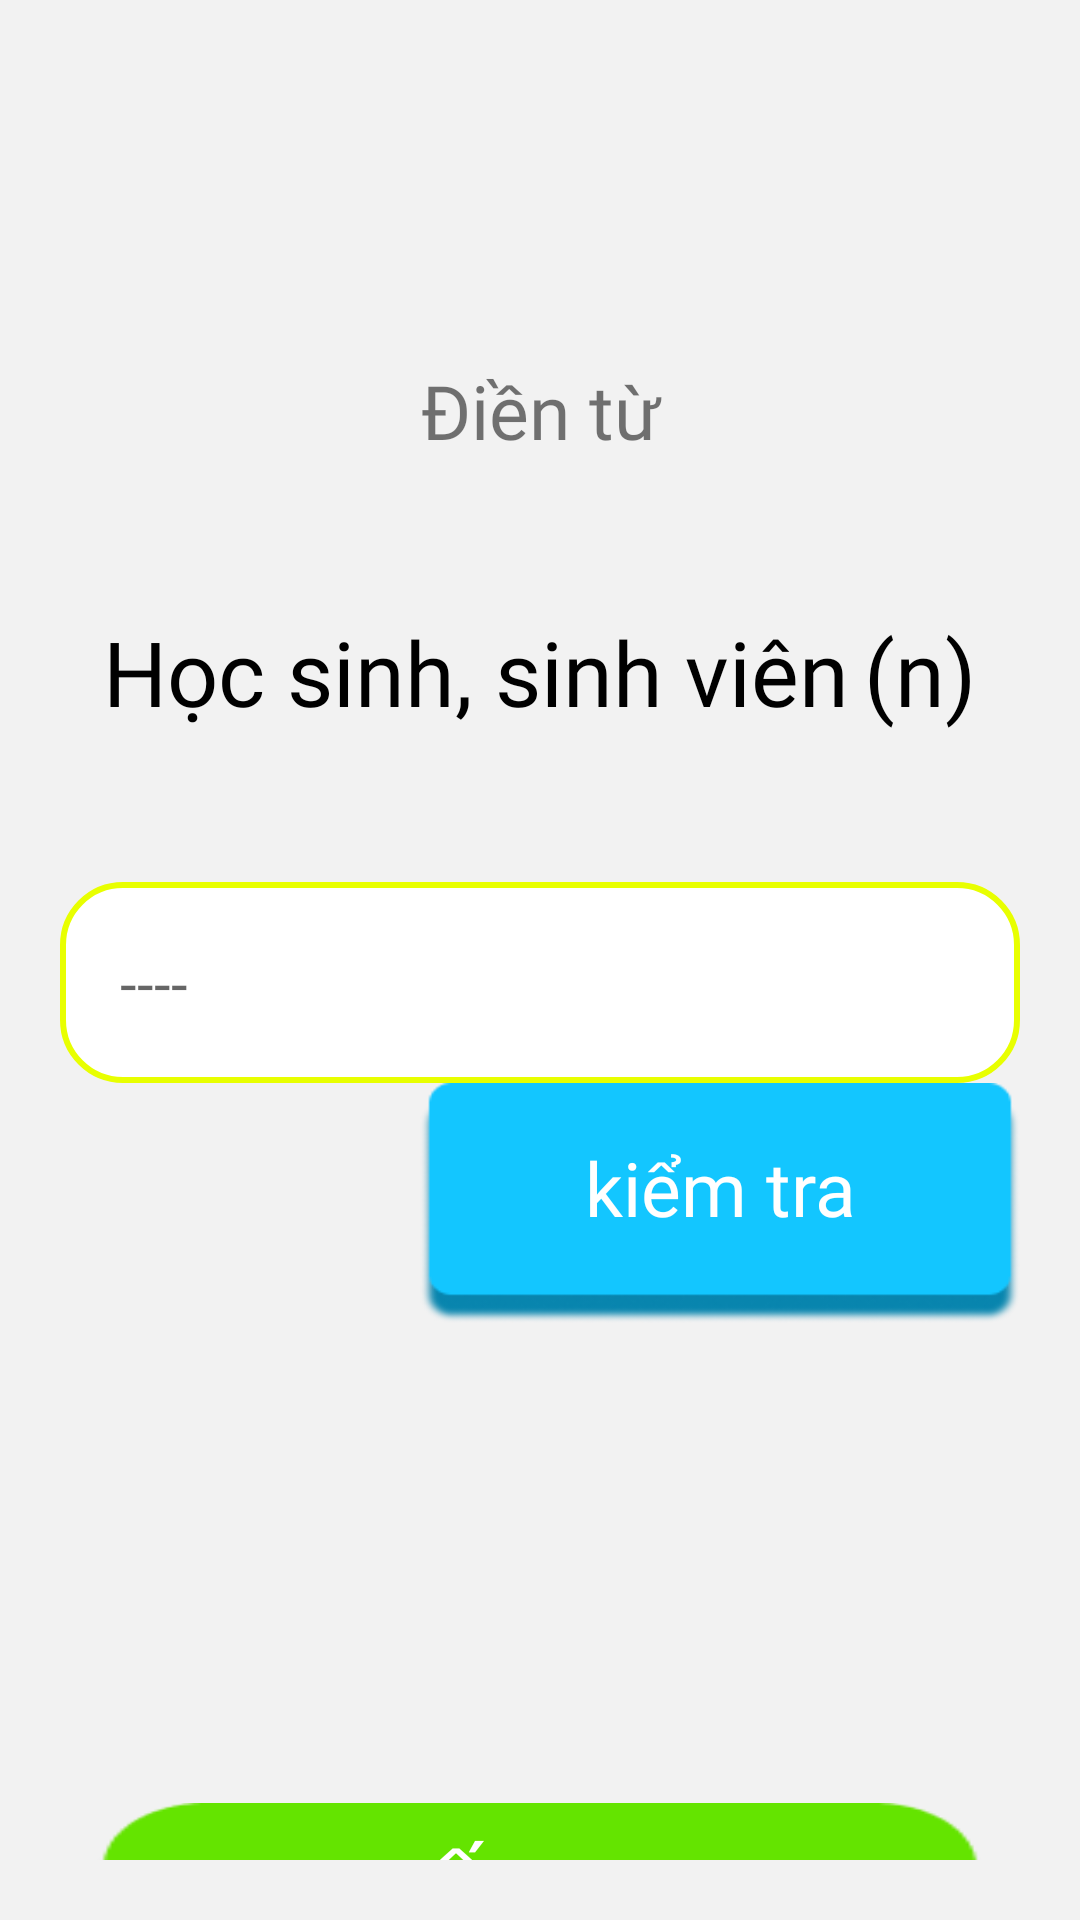

Reconstruct the res/layout file that produces this screen, plus the resources it refers to.
<!-- AndroidManifest.xml: application theme Theme.EasyLanguage -->
<!-- res/layout/fragment_learn_p3.xml -->
<?xml version="1.0" encoding="utf-8"?>
<LinearLayout xmlns:android="http://schemas.android.com/apk/res/android"
    android:id="@+id/lnFragmentLearn1"
    android:layout_width="match_parent"
    android:layout_height="match_parent"
    android:background="@color/white2"
    android:orientation="vertical"
    android:padding="20dp">


    <TextView
        android:layout_width="match_parent"
        android:layout_height="wrap_content"
        android:layout_marginTop="100dp"
        android:fontFamily="@font/quicksand_bold"
        android:gravity="center_horizontal"
        android:text="@string/txt_fill_the_word"
        android:textSize="25sp" />

    <TableRow android:layout_width="match_parent"
        android:layout_marginTop="50dp"
        android:gravity="center"
        android:layout_height="wrap_content">

        <TextView
            android:id="@+id/tvTranslate"
            android:layout_width="wrap_content"
            android:layout_height="wrap_content"
            android:textColor="@color/black"
            android:fontFamily="@font/quicksand_bold"
            android:gravity="center_horizontal"
            android:text="@string/txt_translate"
            android:textSize="30sp" />

        <TextView
            android:id="@+id/tvType"
            android:layout_width="wrap_content"
            android:layout_marginStart="5dp"
            android:layout_height="wrap_content"
            android:textColor="@color/black"
            android:fontFamily="@font/quicksand_bold"
            android:gravity="center_horizontal"
            android:text="@string/txt_type"
            android:textSize="30sp" />
    </TableRow>



    <EditText
        android:id="@+id/edtInputWord"
        android:layout_width="match_parent"
        android:layout_height="wrap_content"
        android:layout_marginTop="50dp"
        android:autofillHints="name"
        android:background="@drawable/bg_edt_white2"
        android:fontFamily="@font/quicksand_bold"
        android:hint="@string/txt_xxx"
        android:inputType="text"
        android:padding="20dp"
        android:textColor="@color/black"
        android:textSize="20sp" />

    <TextView
        android:id="@+id/btCheck"
        android:layout_width="200dp"
        android:text="@string/txt_check"
        android:gravity="center"
        android:background="@drawable/bg_button_topic"
        android:paddingBottom="10dp"
        android:textColor="@color/white"
        android:fontFamily="@font/quicksand_bold"
        android:textSize="25sp"
        android:layout_gravity="end"
        android:layout_height="80dp"/>

    <TextView
        android:id="@+id/tvContinue"
        android:layout_width="300dp"
        android:layout_height="70dp"
        android:visibility="visible"
        android:layout_gravity="center"
        android:paddingTop="10dp"
        android:layout_marginTop="160dp"
        android:background="@drawable/bg_button_green"
        android:fontFamily="@font/quicksand_bold"
        android:gravity="center_horizontal"
        android:text="@string/txt_continue"
        android:textColor="@color/white"
        android:textSize="30sp" />

</LinearLayout>
<!-- resources referenced by this layout -->
<resources>
  <color name="black">#FF000000</color>
  <color name="white">#FFFFFFFF</color>
  <color name="white2">#F2F2F2</color>
  <!-- drawable bg_button_green: png bitmap (drawable, 7619 bytes) -->
  <!-- drawable bg_button_topic: png bitmap (drawable, 6529 bytes) -->
  <!-- drawable bg_edt_white2 (drawable) -->
  <?xml version="1.0" encoding="utf-8"?>
  <shape xmlns:android="http://schemas.android.com/apk/res/android"
      android:shape="rectangle">
  
      <solid android:color="@color/white"/>
      <corners android:radius="20dp"/>
      <stroke android:color="@color/colorYellow"
          android:width="2dp"/>
  
  </shape>
  <string name="txt_check">kiểm tra</string>
  <string name="txt_continue">TIẾP TỤC</string>
  <string name="txt_fill_the_word">Điền từ</string>
  <string name="txt_translate">Học sinh, sinh viên</string>
  <string name="txt_type">(n)</string>
  <string name="txt_xxx">----</string>
  <style name="Theme.EasyLanguage" parent="Theme.MaterialComponents.DayNight.NoActionBar">
  \        
          <item name="colorPrimary">@color/purple_500</item>
          <item name="colorPrimaryVariant">@color/white</item>
          <item name="colorOnPrimary">@color/white</item>
          
          <item name="colorSecondary">@color/teal_200</item>
          <item name="colorSecondaryVariant">@color/teal_700</item>
          <item name="colorOnSecondary">@color/black</item>
          
          <item name="android:statusBarColor">?attr/colorPrimaryVariant</item>
          
      </style>
  <color name="colorYellow">#E8FF00</color>
  <color name="purple_500">#FFD844</color>
  <color name="teal_200">#FF03DAC5</color>
  <color name="teal_700">#FF018786</color>
</resources>
